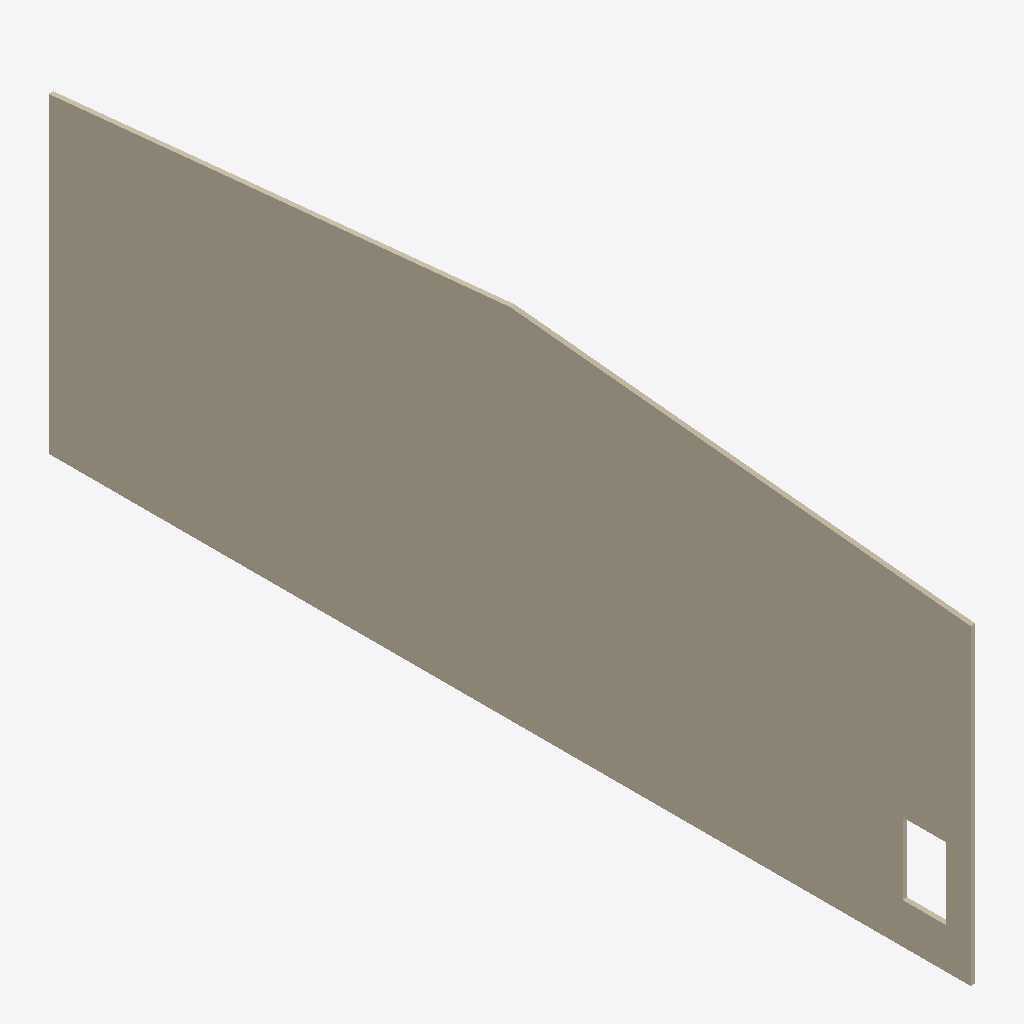
Isometric view of an IFC building model (IFC-SPF (STEP), schema IFC2X3, length unit millimetre), seen from the south-west, elements coloured by IFC class: 1 wall (beige).
Extent 0.1 m × 29.6 m × 11.5 m (x, y, z). Storeys (1): Level 1 at 0.00 m. Elements (1): 1 IfcWallStandardCase.

HEADER;
FILE_DESCRIPTION(('ViewDefinition [CoordinationView]'),'2;1');
FILE_NAME('revit2011_wall1.ifc','2012-03-07T10:21:31',(''),(''),'Autodesk Revit Architecture 2011 - 1.0','20100903_2115','');
FILE_SCHEMA(('IFC2X3'));
ENDSEC;
DATA;
#34=IFCPROJECT('1DYF7Jd7f9uPw0XwQ4oWV$',#33,'number',$,$,'some project','Project Status',(#27,#28),#23);
#160=IFCSITE('1DYF7Jd7f9uPw0XwQ4oWVz',#33,'Default',$,'',#159,$,$,.ELEMENT.,(42,21,29,879999),(-71,-3,-37,-80000),-0.0,$,$);
#36=IFCBUILDING('1DYF7Jd7f9uPw0XwQ4oWV_',#33,$,$,$,#25,$,$,.ELEMENT.,$,$,#35);
#39=IFCBUILDINGSTOREY('1DYF7Jd7f9uPw0XwPxDVau',#33,'Level 1',$,$,#38,$,$,.ELEMENT.,0.0);
#86=IFCWALLSTANDARDCASE('03G9jZ_mz91eOLnxxTVuMO',#33,'Basic Wall:150 THK PANELED WALL:331096',$,'Basic Wall:150 THK PANELED WALL:163308',#46,#85,'331096');
ENDSEC;
